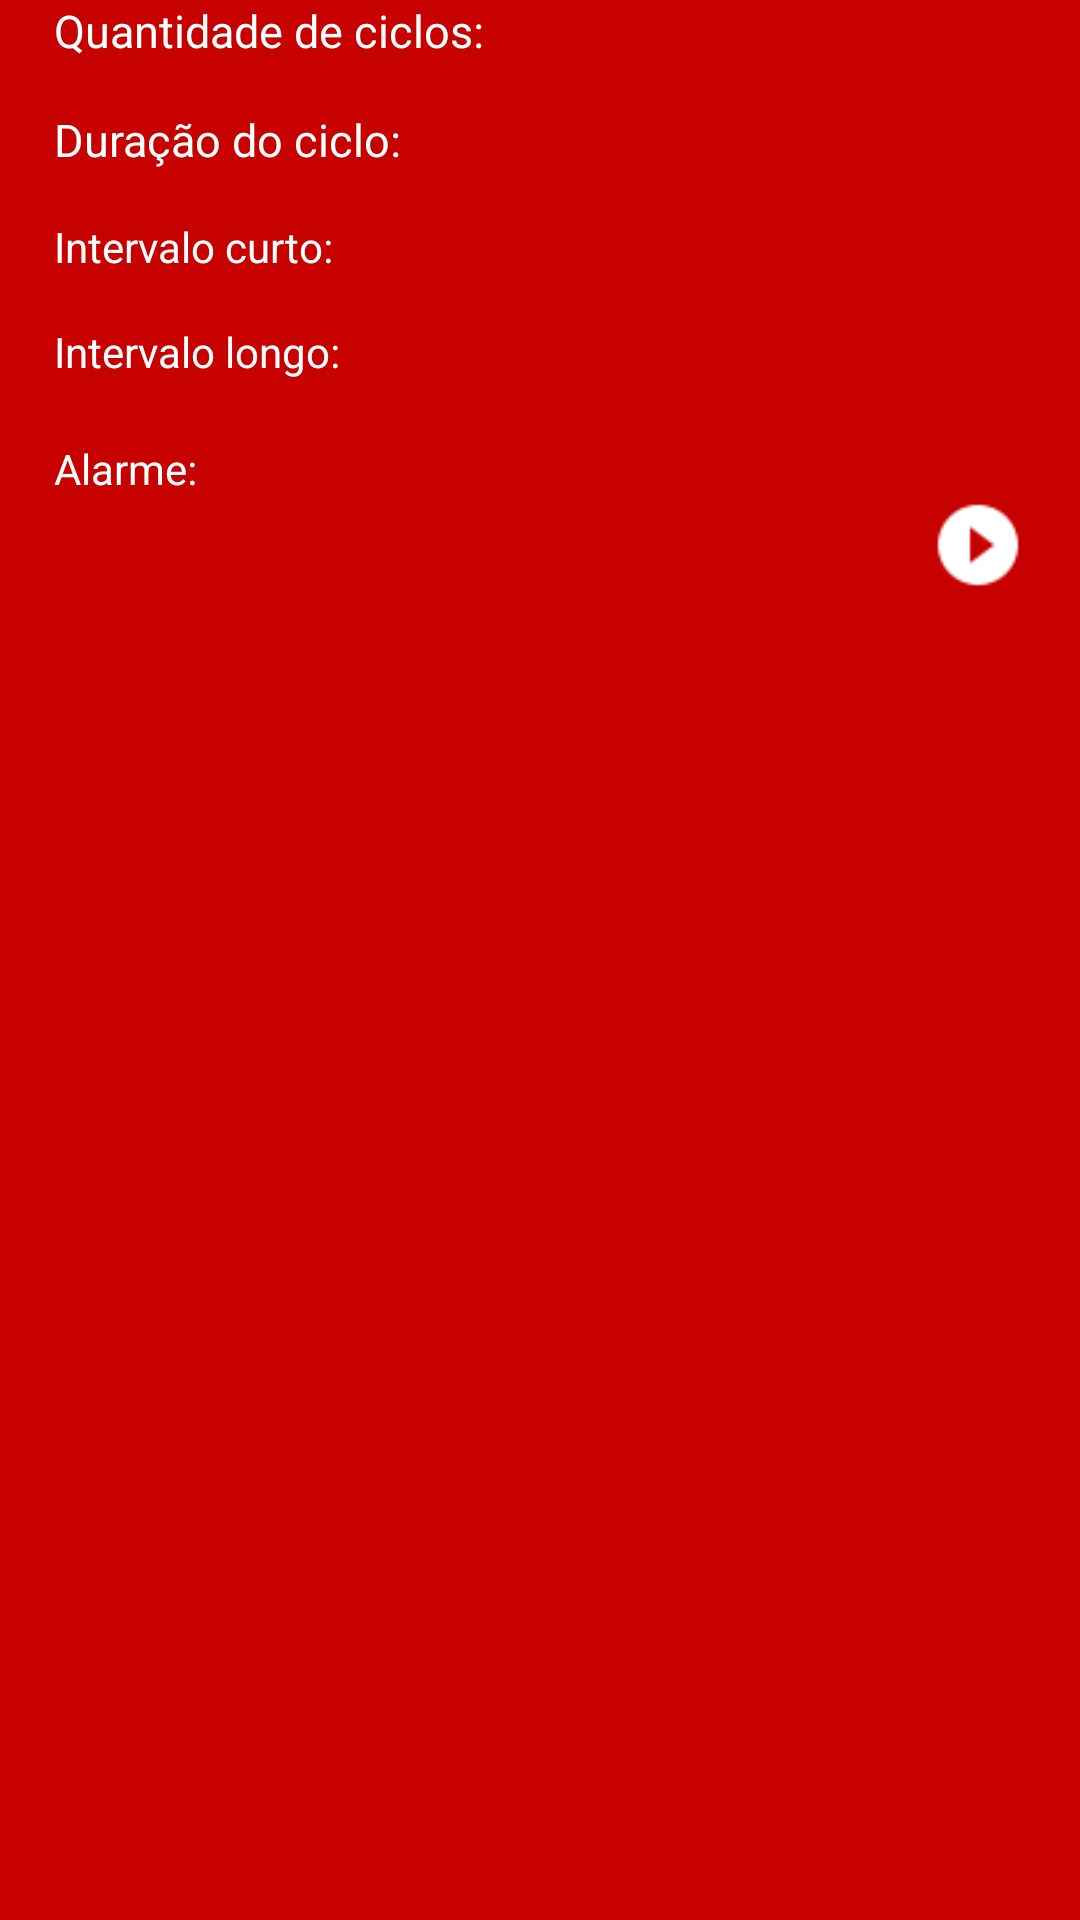

This screen was rendered from an Android layout file. Write that file and the resources it references.
<!-- AndroidManifest.xml: application theme AppTheme -->
<!-- res/layout/activity_settings.xml -->
<?xml version="1.0" encoding="utf-8"?>
<LinearLayout xmlns:android="http://schemas.android.com/apk/res/android"
    xmlns:tools="http://schemas.android.com/tools"
    android:layout_width="match_parent"
    android:layout_height="match_parent"
    android:orientation="vertical"
    tools:context=".SettingsActivity"
    android:screenOrientation="portrait"
    android:background="@color/colorPrimary">
    <LinearLayout
        android:layout_width="match_parent"
        android:layout_height="wrap_content">
        <TextView
            android:id="@+id/text_quant_ciclos"
            android:layout_width="wrap_content"
            android:layout_height="wrap_content"
            android:textSize="15sp"
            android:layout_marginEnd="8dp"
            android:layout_marginStart="18dp"
            android:textStyle="normal"
            android:textColor="@color/colorAccent"
            android:text="@string/quantidade_de_ciclos"/>
    </LinearLayout>

    <Spinner
        android:id="@+id/spinner_quant_ciclos"
        android:layout_width="match_parent"
        android:layout_height="wrap_content"
        android:layout_marginRight="18dp"
        android:layout_marginLeft="18dp"
        android:background="@color/colorAccent"/>

    <LinearLayout
        android:layout_width="match_parent"
        android:layout_height="wrap_content"
        android:layout_marginTop="16dp" >
        <TextView
            android:id="@+id/text_durac_ciclo"
            android:layout_width="wrap_content"
            android:layout_height="wrap_content"
            android:textSize="15sp"
            android:layout_marginEnd="8dp"
            android:layout_marginStart="18dp"
            android:textColor="@color/colorAccent"
            android:text="@string/duracao_do_ciclo" />



    </LinearLayout>

    <Spinner
        android:id="@+id/spinner_durac_ciclo"
        android:layout_width="match_parent"
        android:layout_height="wrap_content"
        android:layout_marginRight="18dp"
        android:layout_marginLeft="18dp"
        android:background="@color/colorAccent"/>


    <LinearLayout
        android:layout_width="match_parent"
        android:layout_height="wrap_content"
        android:layout_marginTop="16dp">
        <TextView
            android:id="@+id/text_interv_curto"
            android:layout_width="wrap_content"
            android:layout_height="wrap_content"
            android:layout_marginEnd="8dp"
            android:layout_marginStart="18dp"
            android:textStyle="normal"
            android:textColor="@color/colorAccent"
            android:text="@string/intervalo_curto"/>
    </LinearLayout>

    <Spinner
        android:id="@+id/spinner_interv_curto"
        android:layout_width="match_parent"
        android:layout_height="wrap_content"
        android:layout_marginRight="18dp"
        android:layout_marginLeft="18dp"
        android:background="@color/colorAccent"/>
    <LinearLayout
        android:layout_width="match_parent"
        android:layout_height="wrap_content"
        android:layout_marginTop="16dp">
        <TextView
            android:id="@+id/text_interv_longo"
            android:layout_width="wrap_content"
            android:layout_height="wrap_content"
            android:layout_marginEnd="8dp"
            android:layout_marginStart="18dp"
            android:textStyle="normal"
            android:textColor="@color/colorAccent"
            android:text="@string/intervalo_longo"/>
    </LinearLayout>

    <Spinner
        android:id="@+id/spinner_interv_longo"
        android:layout_width="match_parent"
        android:layout_height="wrap_content"
        android:layout_marginRight="18dp"
        android:layout_marginLeft="18dp"
        android:background="@color/colorAccent"/>


    <TextView
        android:id="@+id/text_alarm"
        android:layout_width="wrap_content"
        android:layout_height="wrap_content"
        android:layout_marginTop="20dp"
        android:layout_marginRight="18dp"
        android:layout_marginLeft="18dp"
        android:textStyle="normal"
        android:textColor="@color/colorAccent"
        android:text="@string/alarm" />

    <LinearLayout
        android:layout_width="match_parent"
        android:layout_height="wrap_content"
        android:orientation="horizontal"
        android:layout_marginLeft="18dp"
        android:layout_marginRight="18dp" >
        <Spinner
            android:id="@+id/spinner_alarm"
            android:layout_width="wrap_content"
            android:layout_weight="6"
            android:popupBackground="@color/colorPrimaryDark"
            android:layout_height="wrap_content"
            android:layout_marginEnd="12dp"
            android:background="@color/colorAccent"/>
        <Button
            android:id="@+id/button_play_the_choice"
            android:layout_width="32dp"
            android:layout_height="32dp"
            android:layout_weight="0"
            android:background="@drawable/ic_play_circle_white_24dp" />
    </LinearLayout>


</LinearLayout>
<!-- resources referenced by this layout -->
<resources>
  <color name="colorAccent">#ffffff</color>
  <color name="colorPrimary">#c70000</color>
  <color name="colorPrimaryDark">#8d0000</color>
  <!-- drawable ic_play_circle_white_24dp: png bitmap (drawable, 809 bytes) -->
  <string name="alarm">Alarme:</string>
  <string name="duracao_do_ciclo">Duração do ciclo:</string>
  <string name="intervalo_curto">Intervalo curto:</string>
  <string name="intervalo_longo">Intervalo longo:</string>
  <string name="quantidade_de_ciclos">Quantidade de ciclos:</string>
  <style name="AppTheme" parent="Theme.AppCompat.Light.DarkActionBar">
          
          <item name="colorPrimary">@color/colorPrimary</item>
          <item name="colorPrimaryDark">@color/colorPrimaryDark</item>
          <item name="colorAccent">@color/colorAccent</item>
      </style>
</resources>
